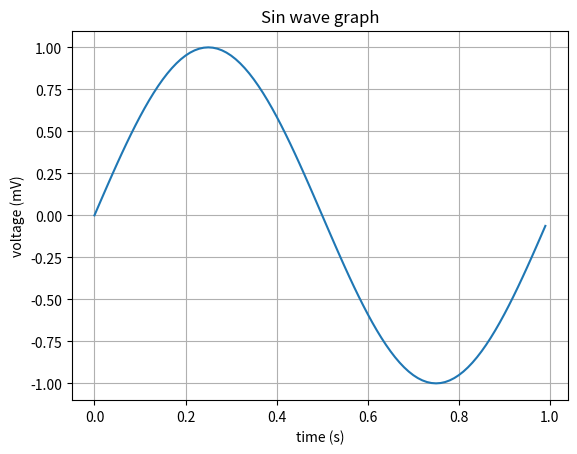

Recreate this plot in Python.
#Graficar la funcion seno con python, se debe usar matplotlib

#https://matplotlib.org/api/pyplot_api.html hace uso de nump
import matplotlib.pyplot as plt

import numpy as np
import math

#https://docs.scipy.org/doc/numpy/reference/generated/numpy.arange.html#numpy.arange
#numpy.arange Return evenly spaced values within a given interval.

#Genera un array de 0 a 1 con paso de 0.1
t = np.arange(0, 1, 0.01)

#Esto es similar a sin(2PiT) w = 2pi
s = np.sin(2 * np.pi * t)

#Con esto se crea la figura, y dentro un subplot
fig, ax = plt.subplots()

#Se grafica en ax
ax.plot(t, s)

#parametros para ax
ax.set(xlabel = 'time (s)', ylabel='voltage (mV)', title='Sin wave graph')

#regilla
ax.grid()

#visualizar la grafica
plt.show()

